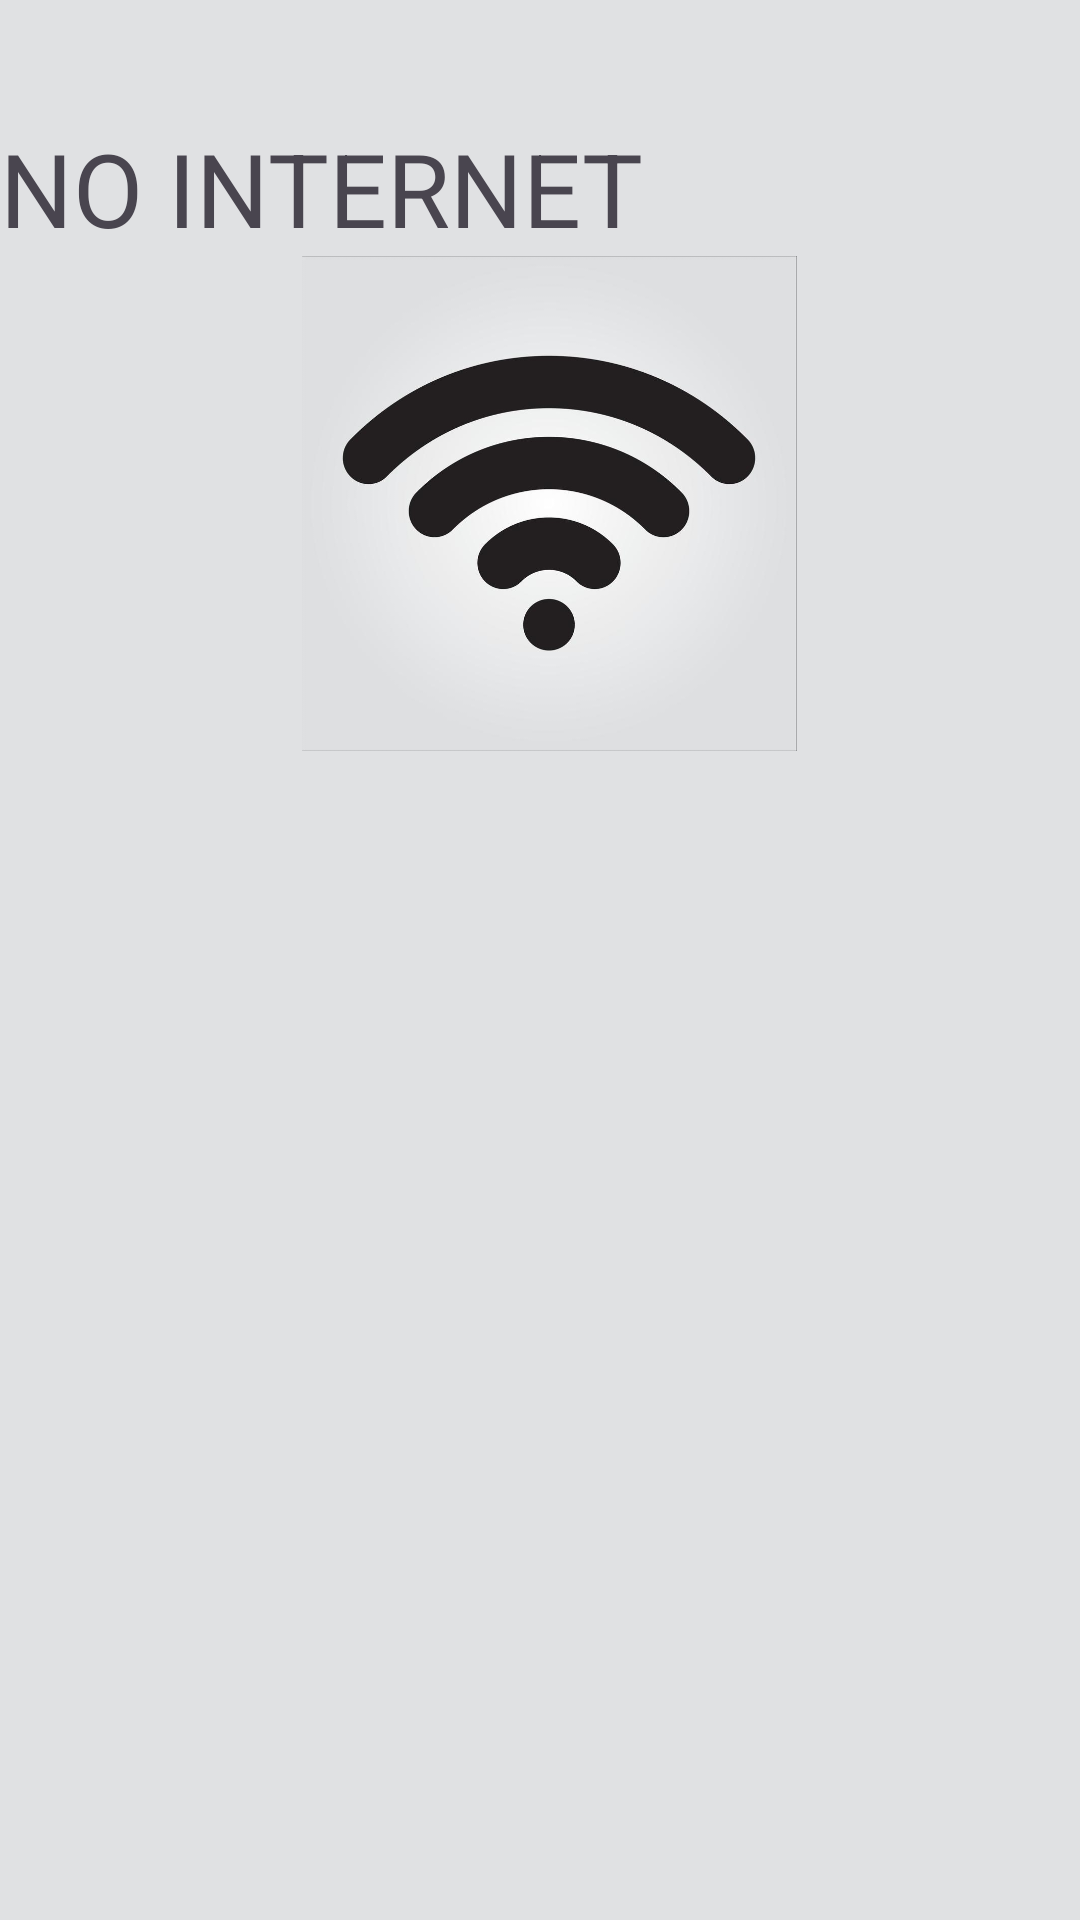

Here is an Android app screen rendered from its layout file. Give the layout XML and the strings, colors and styles it references.
<!-- AndroidManifest.xml: application theme Theme.Shcrible -->
<!-- res/layout/internet_dialog.xml -->
<?xml version="1.0" encoding="utf-8"?>
<androidx.constraintlayout.widget.ConstraintLayout xmlns:android="http://schemas.android.com/apk/res/android"
    xmlns:app="http://schemas.android.com/apk/res-auto"
    xmlns:tools="http://schemas.android.com/tools"
    android:layout_width="wrap_content"
    android:layout_height="wrap_content"
    android:background="#FCF5FD"
    android:backgroundTint="#E0E1E3">

    <TextView
        android:id="@+id/textView13"
        android:layout_width="wrap_content"
        android:layout_height="wrap_content"
        android:layout_marginTop="40dp"
        android:text="NO INTERNET"
        android:textSize="34sp"
        app:layout_constraintEnd_toEndOf="parent"
        app:layout_constraintHorizontal_bias="0.0"
        app:layout_constraintStart_toStartOf="parent"
        app:layout_constraintTop_toTopOf="parent" />

    <ImageView
        android:id="@+id/imageView8"
        android:layout_width="182dp"
        android:layout_height="165dp"
        app:layout_constraintEnd_toEndOf="parent"
        app:layout_constraintHorizontal_bias="0.516"
        app:layout_constraintStart_toStartOf="parent"
        app:layout_constraintTop_toBottomOf="@+id/textView13"
        app:srcCompat="@drawable/wifi" />
</androidx.constraintlayout.widget.ConstraintLayout>
<!-- resources referenced by this layout -->
<resources>
  <!-- drawable wifi: jpg bitmap (drawable, 24154 bytes) -->
  <style name="Theme.Shcrible" parent="Base.Theme.Shcrible" />
  <style name="Base.Theme.Shcrible" parent="Theme.Material3.DayNight.NoActionBar">
          
          
      </style>
</resources>
